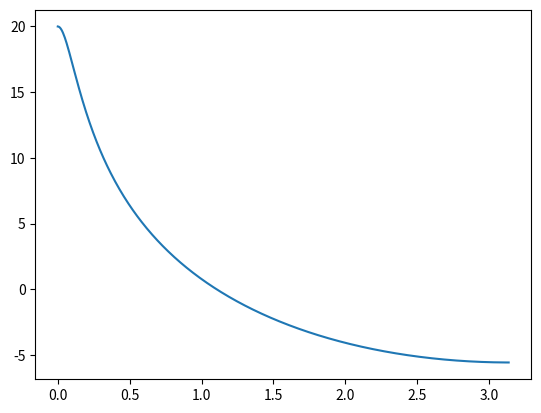

Here is the Python script that generated this plot:
from scipy import signal
import matplotlib.pyplot as plt
import numpy as np

def calculateFrequencyResponse(A_coeficients, B_coeficients):
    return signal.freqz(B_coeficients, A_coeficients);

w, h = calculateFrequencyResponse([1,-0.9],[1])

plt.plot(w, 20 * np.log10(abs(h)));
plt.show()